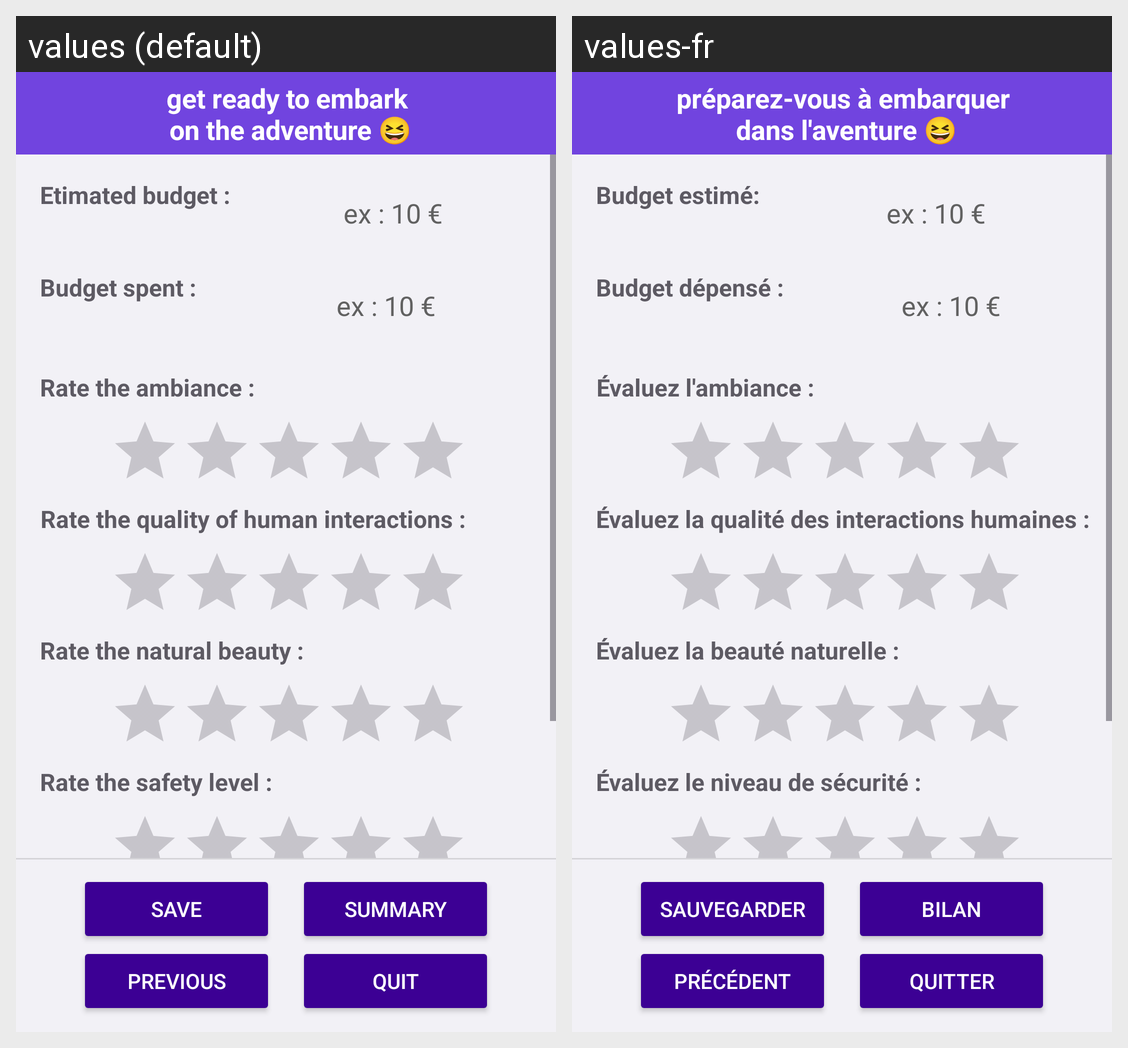

Translations of the strings shown on this Android screen, per locale in the grid:
Android screen res/layout/activity_save_trip_step4.xml rendered under 2 locales, left to right: values (default), values-fr. Device: Nexus 5 (rendered at 1080×1920; each locale shown at half size, 540×960, under a caption strip naming it); theme Theme.TravelTracker_Project.
Strings drawn on this screen, with the default value and each locale's value (text and hints the layout hard-codes, and strings that could not be matched under every locale, appear in the picture but are not listed):

TitleSaveTripSteps
  values: get ready to embark
       on the adventure 😆
  values-fr: préparez-vous à embarquer
       dans l'aventure 😆

ex_10
  values: ex : 10 €
  values-fr: ex : 10 €  [not translated; the default value is used]

etimated_budget
  values: Etimated budget :
  values-fr: Budget estimé:

rate_the_safety_level
  values: Rate the safety level :
  values-fr: Évaluez le niveau de sécurité :

rate_the_natural_beauty
  values: Rate the natural beauty :
  values-fr: Évaluez la beauté naturelle :

rate_the_quality_of_human_interactions
  values: Rate the quality of human interactions :
  values-fr: Évaluez la qualité des interactions humaines :

rate_the_ambiance
  values: Rate the ambiance :
  values-fr: Évaluez l'ambiance :

budget_spent
  values: Budget spent :
  values-fr: Budget dépensé :

save
  values: Save
  values-fr: Sauvegarder

summary
  values: Summary
  values-fr: Bilan

previous
  values: Previous
  values-fr: précédent

quit
  values: Quit
  values-fr: Quitter
